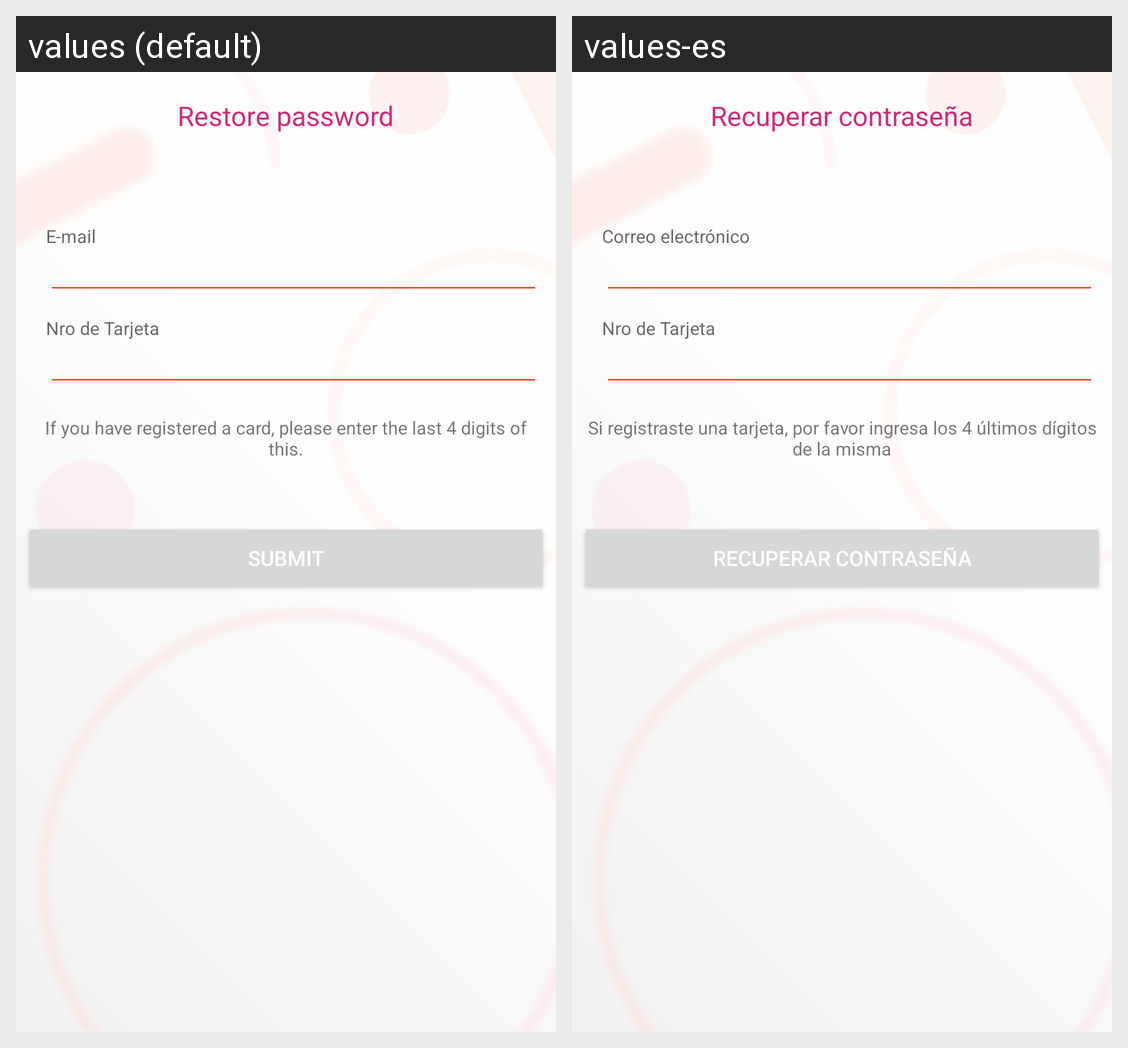

The Android screen above is rendered under two locales of the same app. Produce the string resources it draws, with the default and per-locale values.
Android screen res/layout/activity_login_recover.xml rendered under 2 locales, left to right: values (default), values-es. Device: Nexus 5 (rendered at 1080×1920; each locale shown at half size, 540×960, under a caption strip naming it); theme AppTheme.
Strings drawn on this screen, with the default value and each locale's value (text and hints the layout hard-codes, and strings that could not be matched under every locale, appear in the picture but are not listed):

txt_btnrecover
  values: Restore password
  values-es: Recuperar contraseña

txt_hint_email
  values: E-mail
  values-es: Correo electrónico

txt_btnaskrecover
  values: SUBMIT
  values-es: Recuperar contraseña

txt_lbl_recover
  values: If you have registered a card, please enter the last 4 digits of this.
  values-es: Si registraste una tarjeta, por favor ingresa los 4 últimos dígitos de la misma
